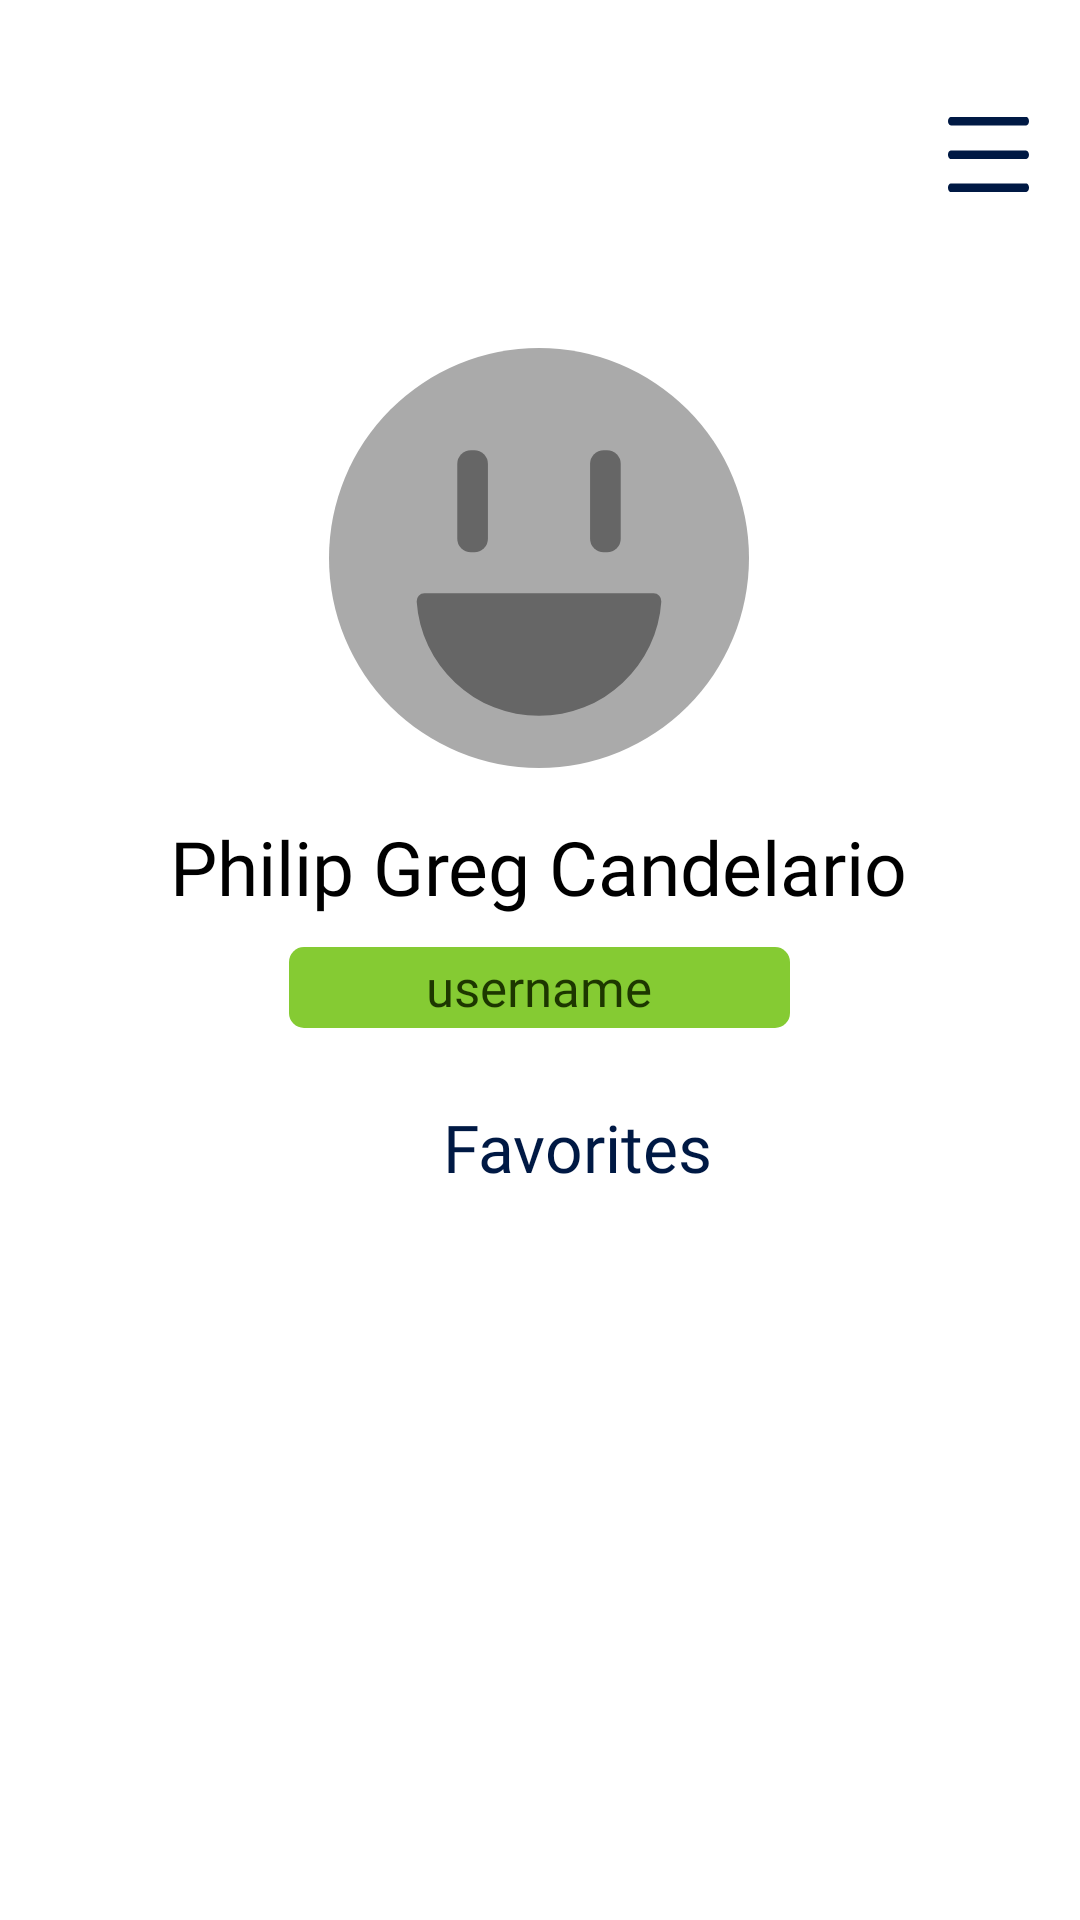

The Android layout XML behind this screen, and the referenced resources:
<!-- AndroidManifest.xml: application theme Theme.FoodVault -->
<!-- res/layout/fragment_profile.xml -->
<?xml version="1.0" encoding="utf-8"?>
<androidx.constraintlayout.widget.ConstraintLayout xmlns:android="http://schemas.android.com/apk/res/android"
    xmlns:app="http://schemas.android.com/apk/res-auto"
    xmlns:tools="http://schemas.android.com/tools"
    android:id="@+id/navigation_profile"
    android:layout_width="match_parent"
    android:layout_height="match_parent"
    tools:context=".View.FragmentProfile">

    <ImageView
        android:id="@+id/imageView6"
        android:layout_width="140dp"
        android:layout_height="140dp"
        android:layout_marginTop="116dp"
        android:src="@drawable/pictureprofilesvg"
        app:layout_constraintEnd_toEndOf="parent"
        app:layout_constraintHorizontal_bias="0.498"
        app:layout_constraintStart_toStartOf="parent"
        app:layout_constraintTop_toTopOf="parent" />

    <TextView
        android:id="@+id/userFullNameText"
        android:layout_width="wrap_content"
        android:layout_height="wrap_content"
        android:layout_marginTop="16dp"
        android:fontFamily="@font/roboto_black"
        android:text="Philip Greg Candelario"
        android:textColor="@color/black"
        android:textSize="25sp"
        app:layout_constraintEnd_toEndOf="@+id/imageView6"
        app:layout_constraintHorizontal_bias="0.5"
        app:layout_constraintStart_toStartOf="@+id/imageView6"
        app:layout_constraintTop_toBottomOf="@+id/imageView6" />

    <TextView
        android:id="@+id/usernameText"
        android:layout_width="167dp"
        android:layout_height="27dp"
        android:layout_marginTop="10dp"
        android:background="@drawable/profile_username_bg"
        android:fontFamily="@font/roboto_medium"
        android:text="username"
        android:gravity="center"
        android:textColor="@color/md_theme_dark_onTertiary"
        android:textSize="17sp"
        app:layout_constraintEnd_toEndOf="@+id/imageView6"
        app:layout_constraintHorizontal_bias="0.5"
        app:layout_constraintStart_toStartOf="@+id/imageView6"
        app:layout_constraintTop_toBottomOf="@+id/userFullNameText" />

    <ImageView
        android:id="@+id/imageView13"
        android:layout_width="19dp"
        android:layout_height="28dp"
        android:layout_marginEnd="5dp"
        android:src="@drawable/saveicon"
        app:layout_constraintBottom_toBottomOf="@+id/textView5"
        app:layout_constraintEnd_toStartOf="@+id/textView5"
        app:layout_constraintTop_toTopOf="@+id/textView5" />

    <TextView
        android:id="@+id/textView5"
        android:layout_width="wrap_content"
        android:layout_height="wrap_content"
        android:layout_marginTop="25dp"
        android:layout_marginEnd="26dp"
        android:fontFamily="@font/roboto_bold"
        android:text="Favorites"
        android:textColor="@color/foodvault_blue"
        android:textSize="22sp"
        app:layout_constraintEnd_toEndOf="@+id/usernameText"
        app:layout_constraintTop_toBottomOf="@+id/usernameText" />

    <ImageButton
        android:layout_width="29dp"
        android:layout_height="33dp"
        android:layout_marginTop="35dp"
        android:layout_marginEnd="16dp"
        android:background="@android:color/transparent"
        android:src="@drawable/menu_icon"
        app:layout_constraintEnd_toEndOf="parent"
        app:layout_constraintTop_toTopOf="parent" />

    <androidx.recyclerview.widget.RecyclerView
        android:id="@+id/recyclerViewProf"
        android:layout_width="match_parent"
        android:layout_height="261dp"
        android:layout_marginTop="8dp"
        app:layout_constraintEnd_toEndOf="parent"
        app:layout_constraintHorizontal_bias="1.0"
        app:layout_constraintStart_toStartOf="parent"
        app:layout_constraintTop_toBottomOf="@+id/textView5" />

</androidx.constraintlayout.widget.ConstraintLayout>
<!-- resources referenced by this layout -->
<resources>
  <color name="black">#FF000000</color>
  <color name="foodvault_blue">#001944</color>
  <color name="md_theme_dark_onTertiary">#1D3700</color>
  <!-- drawable menu_icon (drawable) -->
  <vector xmlns:android="http://schemas.android.com/apk/res/android"
      android:width="27dp"
      android:height="25dp"
      android:viewportWidth="266.5"
      android:viewportHeight="212.16">
    <path
        android:pathData="M133.14,24Q72.33,24 11.52,24a14.66,14.66 0,0 1,-4.13 -0.36C2.71,22.26 -0.38,16.72 0.09,10.81S4.42,0.34 9.25,0c0.79,0 1.59,0 2.38,0H254.87a15.94,15.94 0,0 1,4.14 0.3c4.67,1.27 7.85,6.79 7.46,12.69s-4.25,10.6 -9,11c-1,0.08 -2,0 -3,0Z"
        android:fillColor="#001944"/>
    <path
        android:pathData="M133.39,94.93H255a15.4,15.4 0,0 1,3.84 0.26c4.67,1.19 7.92,6.65 7.6,12.57s-4.15,10.69 -8.91,11.13c-0.69,0.06 -1.38,0 -2.08,0q-122.21,0 -244.43,0c-4.6,0 -8.2,-1.85 -10.18,-7.24C-1.88,104.26 2.26,95.66 8.79,95a26.9,26.9 0,0 1,3 0Z"
        android:fillColor="#001944"/>
    <path
        android:pathData="M133.19,212.15H11.57a16,16 0,0 1,-3.85 -0.24c-4.79,-1.17 -8.1,-6.8 -7.68,-12.85s4.27,-10.54 9.09,-10.88c0.89,-0.07 1.78,0 2.67,0h243a16.38,16.38 0,0 1,4.14 0.28c4.67,1.21 7.89,6.7 7.55,12.61s-4.18,10.66 -8.95,11.07c-1,0.08 -2,0 -3,0Z"
        android:fillColor="#001944"/>
  </vector>
  <!-- drawable pictureprofilesvg (drawable) -->
  <vector xmlns:android="http://schemas.android.com/apk/res/android"
      android:width="370dp"
      android:height="370dp"
      android:viewportWidth="370"
      android:viewportHeight="370">
    <path
        android:pathData="M185,185m-185,0a185,185 0,1 1,370 0a185,185 0,1 1,-370 0"
        android:fillColor="#aaa"/>
    <path
        android:pathData="M125,90L128,90A12,12 0,0 1,140 102L140,168A12,12 0,0 1,128 180L125,180A12,12 0,0 1,113 168L113,102A12,12 0,0 1,125 90z"
        android:fillColor="#666"/>
    <path
        android:pathData="M242,90L245,90A12,12 0,0 1,257 102L257,168A12,12 0,0 1,245 180L242,180A12,12 0,0 1,230 168L230,102A12,12 0,0 1,242 90z"
        android:fillColor="#666"/>
    <path
        android:pathData="M285.93,216a6.84,6.84 0,0 1,6.83 7.27,108 108,0 0,1 -215.52,0A6.84,6.84 0,0 1,84.07 216Z"
        android:fillColor="#666"/>
  </vector>
  <!-- drawable profile_username_bg (drawable) -->
  <?xml version="1.0" encoding="utf-8"?>
  <selector xmlns:android="http://schemas.android.com/apk/res/android">
      <item>
          <shape android:shape="rectangle">
              <solid android:color="@color/foodvault_green"/>
              <corners android:radius="5dp"/>
          </shape>
      </item>
  </selector>
  <!-- drawable saveicon (drawable-svg) -->
  <vector xmlns:android="http://schemas.android.com/apk/res/android"
      android:width="43dp"
      android:height="60.21dp"
      android:viewportWidth="43"
      android:viewportHeight="60.21">
    <path
        android:pathData="M21.48,44.2l-4.87,5.13 -8.55,9A4.45,4.45 0,0 1,2.91 59.7,4.63 4.63,0 0,1 0,55.14V8.06A8,8 0,0 1,8.05 0H34.92A7.94,7.94 0,0 1,43 8q0,23.7 0,47.41a4.63,4.63 0,0 1,-3 4.45,4.33 4.33,0 0,1 -5,-1.29l-13.1,-14ZM38.26,56.06l0.3,-0.19a3.08,3.08 0,0 0,0.13 -0.66q0,-23.67 0,-47.34a3.58,3.58 0,0 0,-3.62 -3.56H7.94A3.61,3.61 0,0 0,4.3 8V55.13a5.53,5.53 0,0 0,0.07 0.7l0.24,0.15a3.29,3.29 0,0 1,0.4 -0.62L19.66,39.91c1.28,-1.34 2.43,-1.33 3.72,0L37.81,55.32A4.56,4.56 0,0 1,38.26 56.06Z"
        android:fillColor="#e3170a"/>
  </vector>
  <style name="Theme.FoodVault" parent="Theme.MaterialComponents.DayNight.NoActionBar">
          
          <item name="android:navigationBarColor">
              @android:color/transparent
          </item>
  
          <item name="android:statusBarColor">
              @android:color/transparent
          </item>
          <item name="android:windowLightStatusBar">
              true
          </item>
      </style>
  <color name="foodvault_green">#85CB33</color>
</resources>
